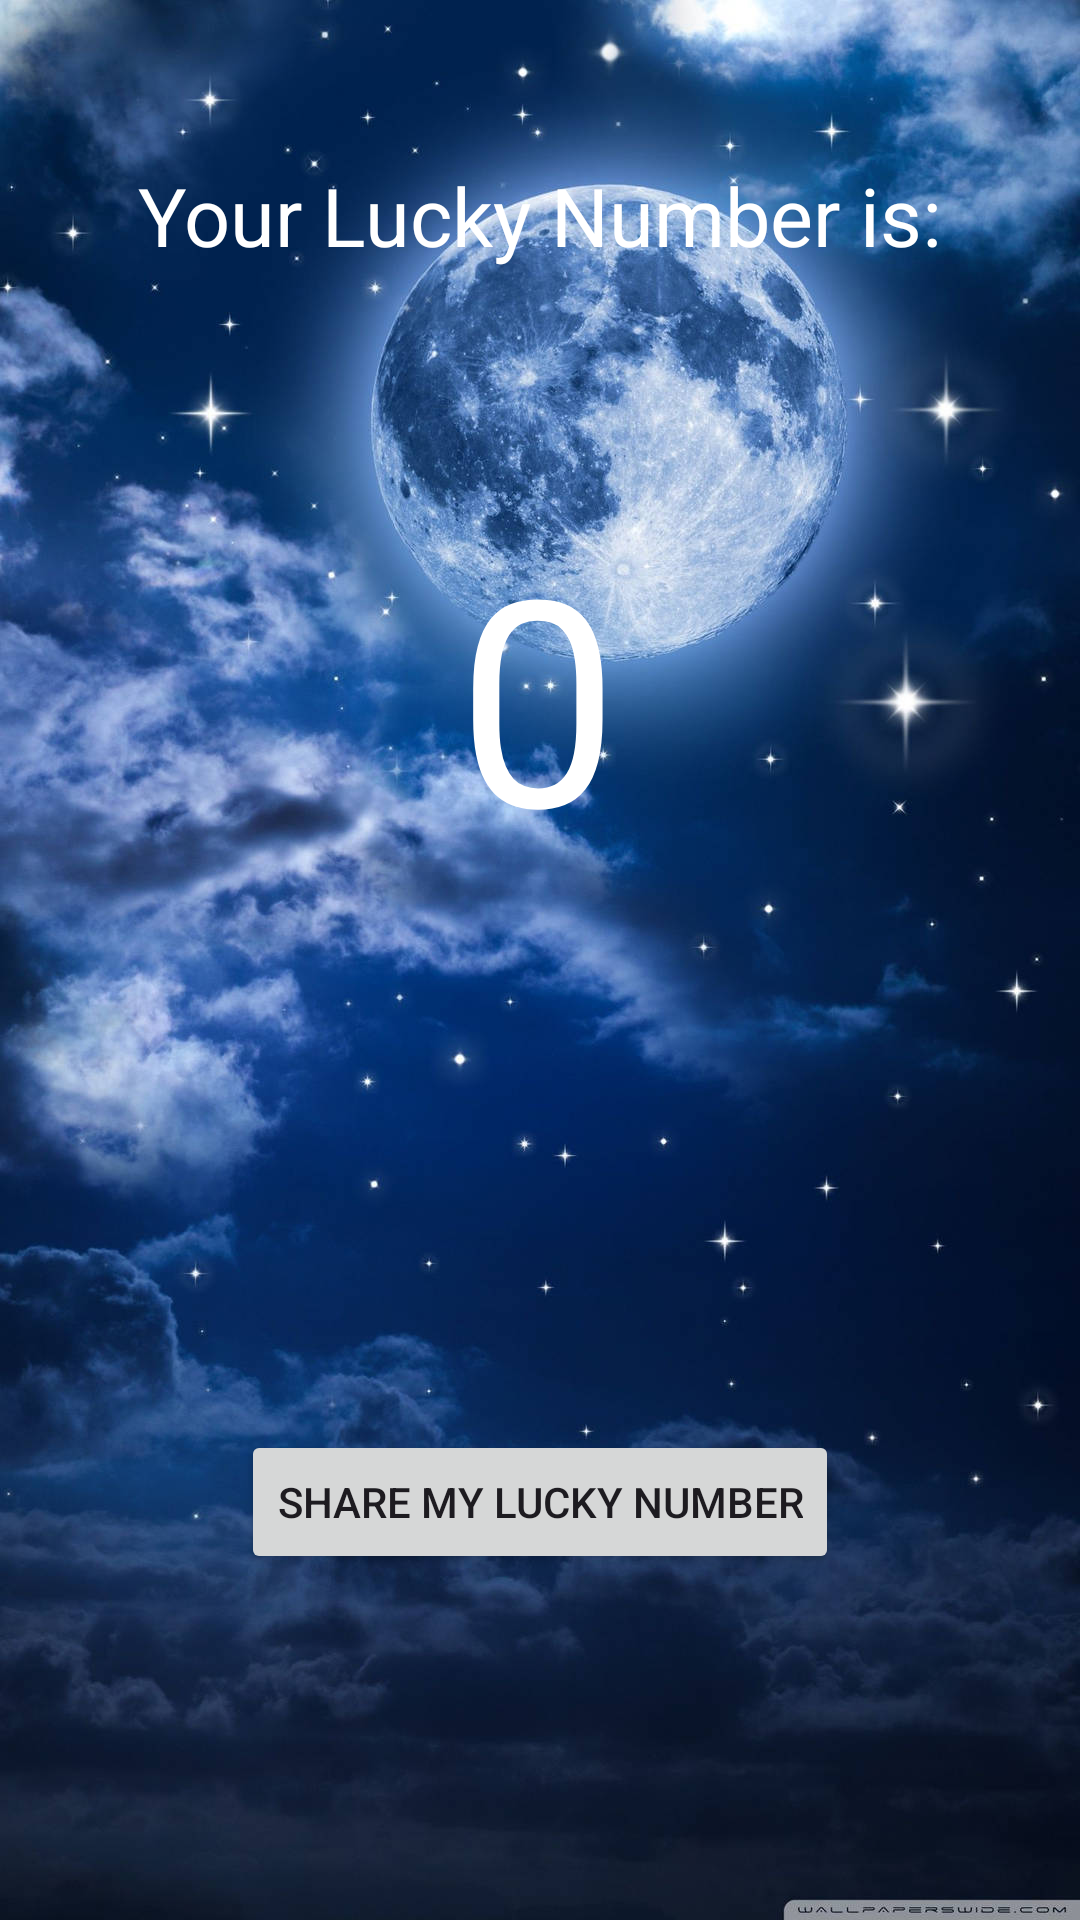

The Android layout XML behind this screen, and the referenced resources:
<!-- AndroidManifest.xml: application theme Theme.Assignment1_LinaTran -->
<!-- res/layout/activity_second.xml -->
<?xml version="1.0" encoding="utf-8"?>

<androidx.constraintlayout.widget.ConstraintLayout xmlns:android="http://schemas.android.com/apk/res/android"
    xmlns:app="http://schemas.android.com/apk/res-auto"
    xmlns:tools="http://schemas.android.com/tools"
    android:layout_width="match_parent"
    android:layout_height="match_parent"
    android:background="@drawable/moon"
    tools:context=".SecondActivity">

    <TextView
        android:id="@+id/txtViewHeader"
        android:layout_width="wrap_content"
        android:layout_height="wrap_content"
        android:text="Your Lucky Number is:"
        android:textColor="#FFFFFF"
        android:textSize="27sp"
        app:layout_constraintBottom_toBottomOf="parent"
        app:layout_constraintEnd_toEndOf="parent"
        app:layout_constraintStart_toStartOf="parent"
        app:layout_constraintTop_toTopOf="parent"
        app:layout_constraintVertical_bias="0.089" />

    <TextView
        android:id="@+id/txtViewLuckyNumber"
        android:layout_width="wrap_content"
        android:layout_height="wrap_content"
        android:text="0"
        android:textColor="#FFFFFF"
        android:textSize="96sp"
        app:layout_constraintBottom_toBottomOf="parent"
        app:layout_constraintEnd_toEndOf="parent"
        app:layout_constraintHorizontal_bias="0.498"
        app:layout_constraintStart_toStartOf="parent"
        app:layout_constraintTop_toTopOf="parent"
        app:layout_constraintVertical_bias="0.327" />

    <Button
        android:id="@+id/shareButton"
        android:layout_width="wrap_content"
        android:layout_height="wrap_content"
        android:text="Share my Lucky Number"
        app:layout_constraintBottom_toBottomOf="parent"
        app:layout_constraintEnd_toEndOf="parent"
        app:layout_constraintStart_toStartOf="parent"
        app:layout_constraintTop_toTopOf="parent"
        app:layout_constraintVertical_bias="0.805" />
</androidx.constraintlayout.widget.ConstraintLayout>
<!-- resources referenced by this layout -->
<resources>
  <!-- drawable moon: jpg bitmap (drawable, 145530 bytes) -->
  <style name="Theme.Assignment1_LinaTran" parent="Base.Theme.Assignment1_LinaTran" />
  <style name="Base.Theme.Assignment1_LinaTran" parent="Theme.Material3.DayNight.NoActionBar">
          
          
      </style>
</resources>
